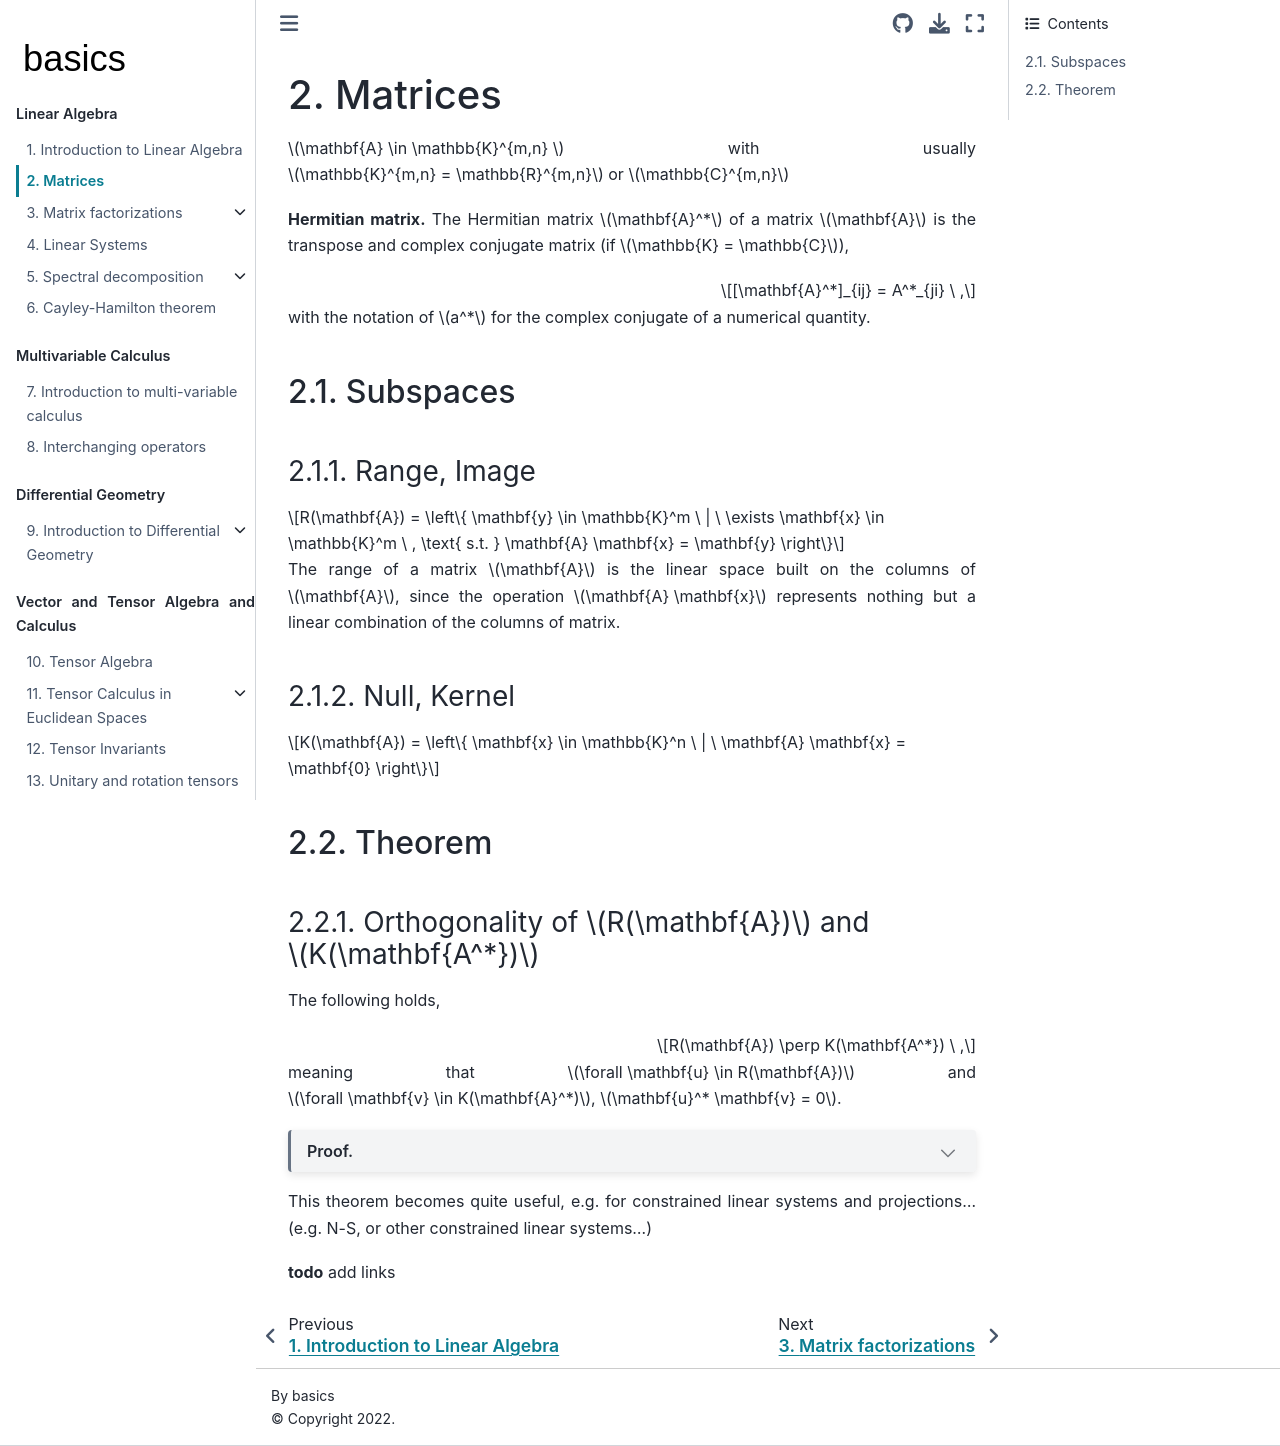

repository: Basics2022/bbooks-math-miscellanea · page: ch/linear-algebra/matrices.html · generator: jekyll

(math:linear-algebra:matrix)=
# Matrices

$\mathbf{A} \in \mathbb{K}^{m,n} $ with usually $\mathbb{K}^{m,n} = \mathbb{R}^{m,n}$ or $\mathbb{C}^{m,n}$

**Hermitian matrix.** The Hermitian matrix $\mathbf{A}^*$ of a matrix $\mathbf{A}$ is the transpose and complex conjugate matrix (if $\mathbb{K} = \mathbb{C}$),

$$[\mathbf{A}^*]_{ij} = A^*_{ji} \ ,$$

with the notation of $a^*$ for the complex conjugate of a numerical quantity.

(math:linear-algebra:matrix:subspaces)=
## Subspaces

(math:linear-algebra:matrix:subspaces:range)=
### Range, Image

$$R(\mathbf{A}) = \left\{ \mathbf{y} \in \mathbb{K}^m \ | \ \exists \mathbf{x} \in \mathbb{K}^m \ , \text{ s.t. } \mathbf{A} \mathbf{x} = \mathbf{y} \right\}$$

The range of a matrix $\mathbf{A}$ is the linear space built on the columns of $\mathbf{A}$, since the operation $\mathbf{A} \mathbf{x}$ represents nothing but a linear combination of the columns of matrix.

(math:linear-algebra:matrix:subspaces:null)=
### Null, Kernel

$$K(\mathbf{A}) = \left\{ \mathbf{x} \in \mathbb{K}^n \ | \ \mathbf{A} \mathbf{x} = \mathbf{0} \right\}$$

(math:linear-algebra:thms)=
## Theorem

(math:linear-algebra:thms:RAperpKAh)=
### Orthogonality of $R(\mathbf{A})$ and $K(\mathbf{A^*})$

The following holds,

$$R(\mathbf{A}) \perp K(\mathbf{A^*}) \ ,$$

meaning that $\forall \mathbf{u} \in R(\mathbf{A})$ and $\forall \mathbf{v} \in K(\mathbf{A}^*)$, $\mathbf{u}^* \mathbf{v} = 0$.

```{dropdown} Proof.

$$\begin{aligned}
  \mathbf{u} & = \mathbf{A} \mathbf{x} \\
  \mathbf{0} & = \mathbf{A}^* \mathbf{v} 
\end{aligned}$$

and thus, premultiplication by $\mathbf{x}^*$ of the second relation gives

$$0 = \mathbf{x}^* \mathbf{0} = \underbrace{\mathbf{x}^* \mathbf{A}^*}_{=(\mathbf{A}  \mathbf{x})^* = \mathbf{u}^*} \mathbf{v} = \mathbf{u}^* \mathbf{v} \ .$$

```

This theorem becomes quite useful, e.g. for constrained linear systems and projections... (e.g. N-S, or other constrained linear systems...)

**todo** add links
